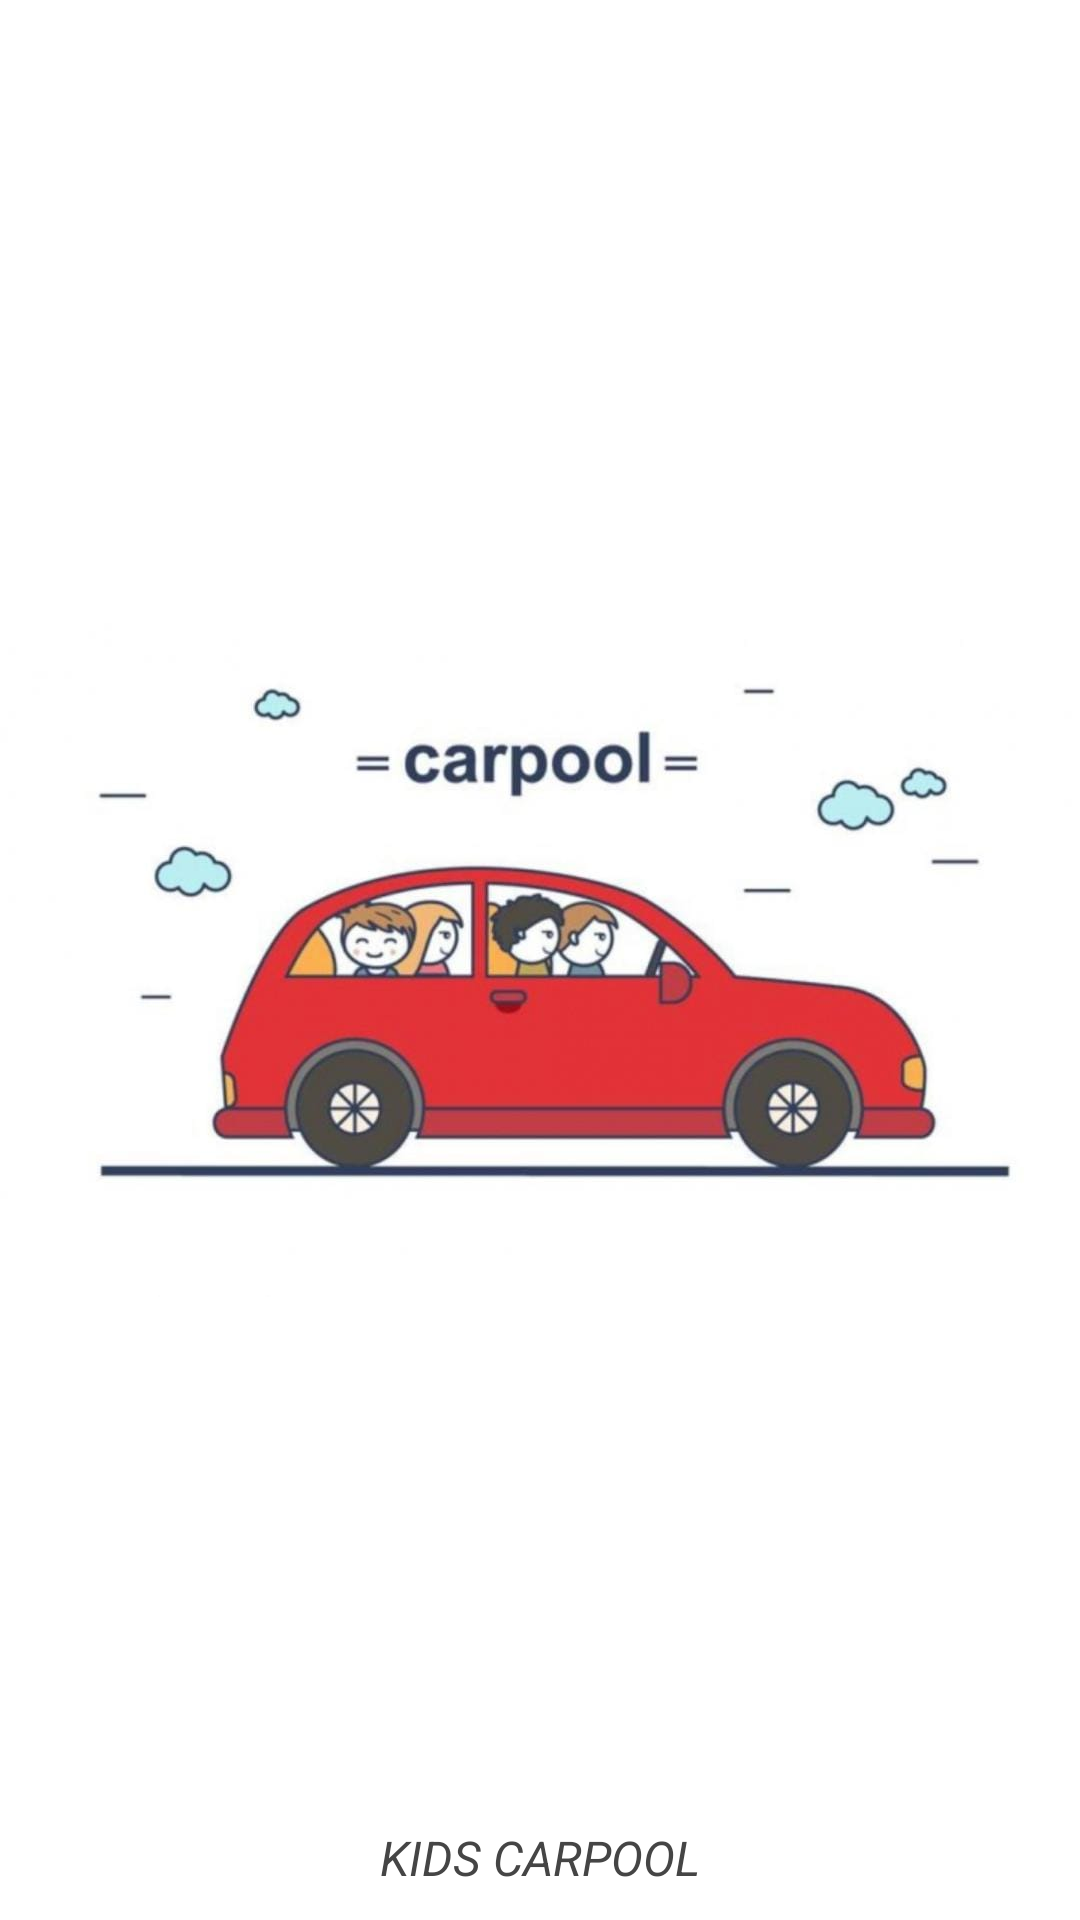

Write the Android layout XML for this screen, with the resource values it uses.
<!-- AndroidManifest.xml: application theme Theme.KidsCarpool -->
<!-- res/layout/activity_splash_screen.xml -->
<?xml version="1.0" encoding="utf-8"?>
<RelativeLayout xmlns:android="http://schemas.android.com/apk/res/android"
    xmlns:app="http://schemas.android.com/apk/res-auto"
    xmlns:tools="http://schemas.android.com/tools"
    android:layout_width="match_parent"
    android:layout_height="match_parent"
    android:background="#ffff"
    tools:context=".SplashScreen">
    <ImageView
        android:id="@+id/logo"
        android:layout_width="wrap_content"
        android:layout_height="wrap_content"
        android:layout_centerInParent="true"
        android:src="@drawable/car" />

    <TextView
        android:layout_width="fill_parent"
        android:layout_height="wrap_content"
        android:layout_marginBottom="10dp"
        android:textSize="16dp"
        android:textColor="#454545"
        android:gravity="center_horizontal"
        android:layout_alignParentBottom="true"

        android:textStyle="italic"
        android:text="KIDS CARPOOL" />

</RelativeLayout>
<!-- resources referenced by this layout -->
<resources>
  <!-- drawable car: jpeg bitmap (drawable-v24, 34241 bytes) -->
  <style name="Theme.KidsCarpool" parent="Theme.MaterialComponents.DayNight.DarkActionBar">
          
          <item name="colorPrimary">@color/purple_500</item>
          <item name="colorPrimaryVariant">@color/purple_700</item>
          <item name="colorOnPrimary">@color/white</item>
          
          <item name="colorSecondary">@color/teal_200</item>
          <item name="colorSecondaryVariant">@color/teal_700</item>
          <item name="colorOnSecondary">@color/black</item>
          
          <item name="android:statusBarColor" tools:targetApi="l">?attr/colorPrimaryVariant</item>
          
      </style>
  <!-- not gathered from this repository: default colours our renderer supplied (Android Studio template values) -->
  <color name="purple_500">#FF6200EE</color>
  <color name="purple_700">#FF3700B3</color>
  <color name="teal_200">#FF03DAC5</color>
  <color name="teal_700">#FF018786</color>
  <color name="black">#FF000000</color>
  <color name="white">#FFFFFFFF</color>
</resources>
